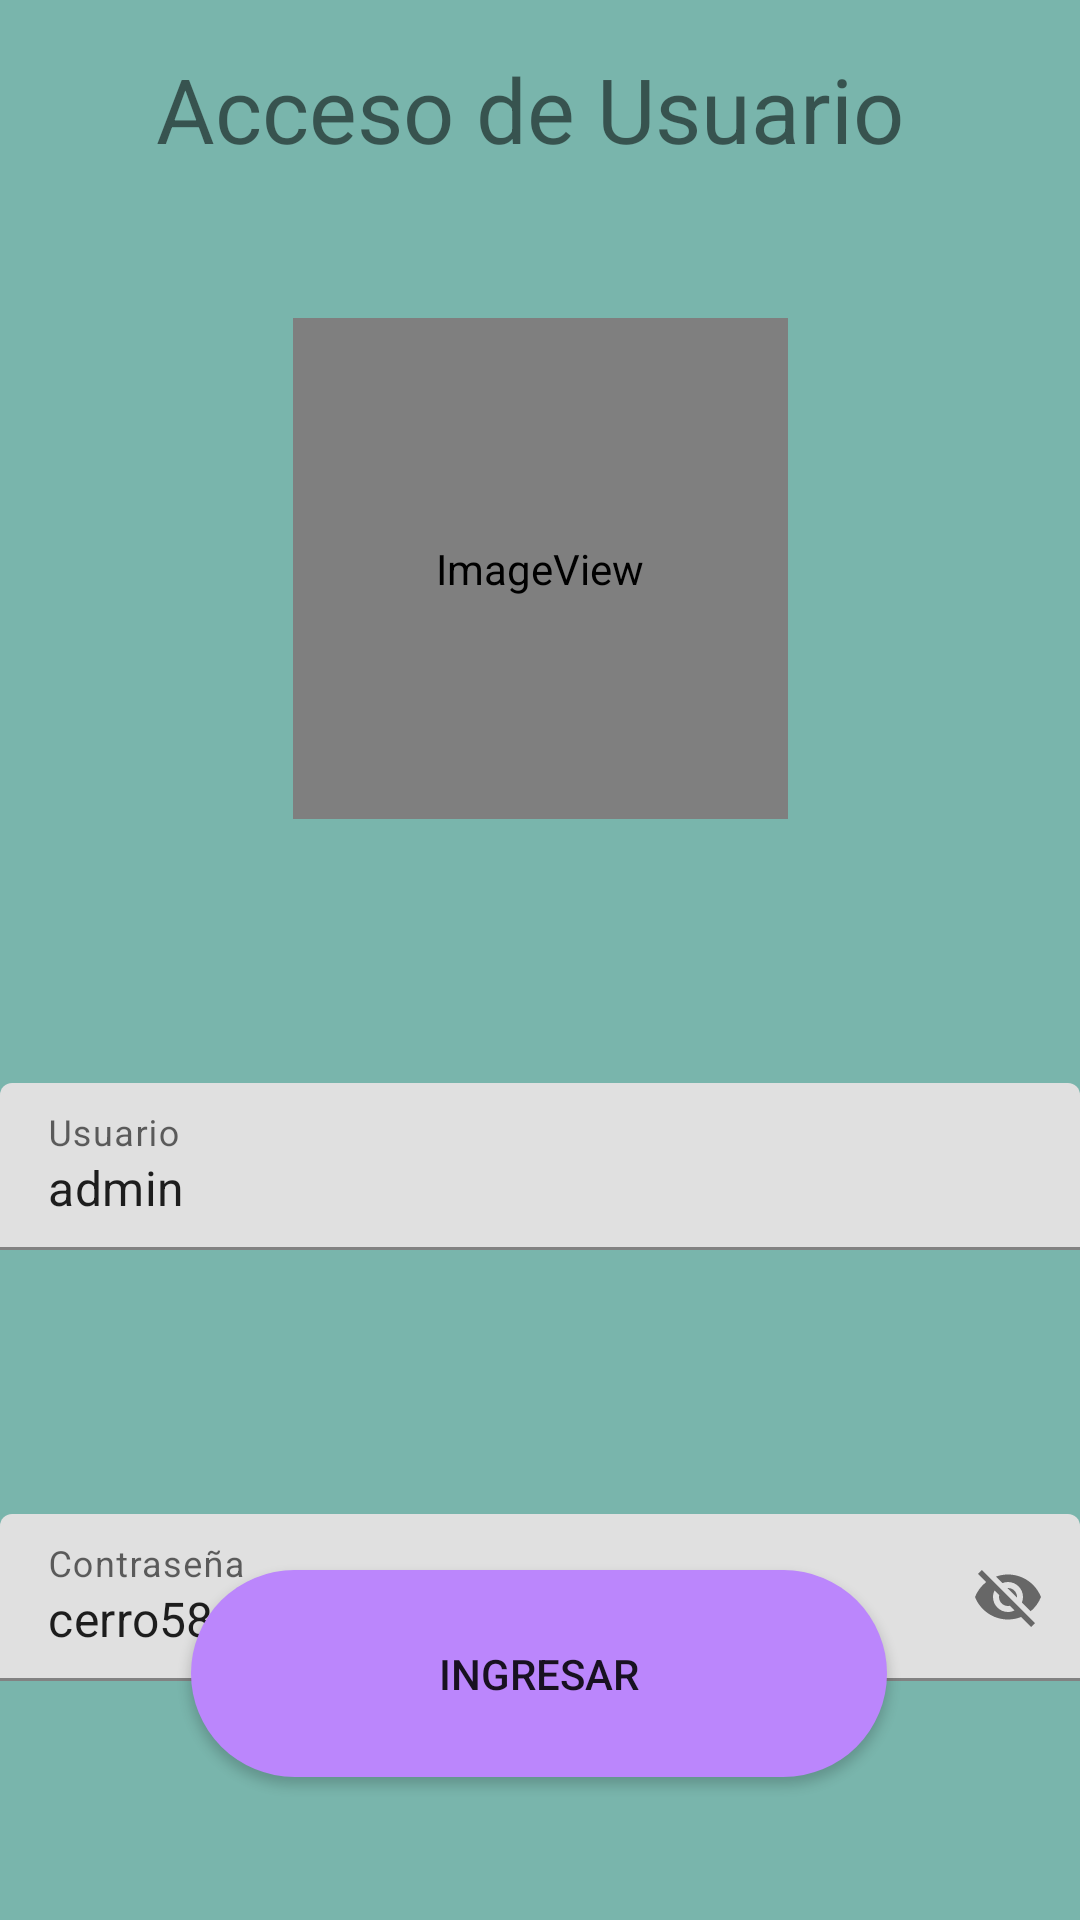

Write the Android layout XML for this screen, with the resource values it uses.
<!-- AndroidManifest.xml: application theme Theme.Control_de_Inventario -->
<!-- res/layout/activity_main.xml -->
<?xml version="1.0" encoding="utf-8"?>
<androidx.constraintlayout.widget.ConstraintLayout
    xmlns:android="http://schemas.android.com/apk/res/android"
    xmlns:app="http://schemas.android.com/apk/res-auto"
    xmlns:tools="http://schemas.android.com/tools"
    android:layout_width="match_parent"
    android:layout_height="match_parent"
    android:background="@color/mary2"
    android:orientation="vertical"
    tools:context=".MainActivity">

    <TextView
        android:id="@+id/tvTitulo"
        android:layout_width="256dp"
        android:layout_height="50dp"
        android:layout_marginTop="16dp"
        android:text="Acceso de Usuario"
        android:textSize="30dp"
        app:layout_constraintEnd_toEndOf="parent"
        app:layout_constraintStart_toStartOf="parent"
        app:layout_constraintTop_toTopOf="parent" />

    <ImageView
        android:id="@+id/imageView2"
        android:layout_width="165dp"
        android:layout_height="167dp"
        android:layout_marginTop="40dp"
        app:layout_constraintEnd_toEndOf="parent"
        app:layout_constraintStart_toStartOf="parent"
        app:layout_constraintTop_toBottomOf="@+id/tvTitulo"
        app:srcCompat="@mipmap/ic_iconnew" />


    <Button
        android:id="@+id/btnIngresar"
        android:layout_width="232dp"
        android:layout_height="69dp"
        android:layout_marginBottom="60dp"
        android:background="@drawable/boton_redondo"
        android:text="INGRESAR"
        app:layout_constraintBottom_toBottomOf="parent"
        app:layout_constraintEnd_toEndOf="parent"
        app:layout_constraintHorizontal_bias="0.497"
        app:layout_constraintStart_toStartOf="parent"
        app:layout_constraintTop_toBottomOf="@+id/textInputLayout2"
        app:layout_constraintVertical_bias="0.756" />


    <com.google.android.material.textfield.TextInputLayout
        android:id="@+id/textInputLayout3"
        android:layout_width="match_parent"
        android:layout_height="wrap_content"
        android:layout_marginTop="88dp"
        app:layout_constraintTop_toBottomOf="@+id/imageView2"
        app:endIconMode="clear_text">

        <com.google.android.material.textfield.TextInputEditText
            android:id="@+id/etUsuario"
            android:layout_width="match_parent"
            android:layout_height="wrap_content"
            android:text="admin"
            android:hint="Usuario" />
    </com.google.android.material.textfield.TextInputLayout>

    <com.google.android.material.textfield.TextInputLayout
        android:id="@+id/textInputLayout2"
        android:layout_width="match_parent"
        android:layout_height="wrap_content"
        android:layout_marginTop="88dp"
        app:layout_constraintTop_toBottomOf="@+id/textInputLayout3"
        app:endIconMode="password_toggle">

        <com.google.android.material.textfield.TextInputEditText
            android:id="@+id/etPass"
            android:layout_width="match_parent"
            android:layout_height="wrap_content"
            android:text="cerro5812"
            android:hint="Contraseña" />
    </com.google.android.material.textfield.TextInputLayout>


</androidx.constraintlayout.widget.ConstraintLayout>
<!-- resources referenced by this layout -->
<resources>
  <color name="mary2">#79b5ac</color>
  <!-- drawable boton_redondo (drawable) -->
  <?xml version="1.0" encoding="utf-8"?>
  <shape
      xmlns:android="http://schemas.android.com/apk/res/android"
      android:shape="rectangle">
      <solid android:color="@color/purple_200"/>
      <corners
          android:bottomLeftRadius="50dp"
          android:bottomRightRadius="50dp"
          android:topLeftRadius="50dp"
          android:topRightRadius="50dp"/>
  </shape>
  <!-- mipmap ic_iconnew (mipmap-anydpi-v26) -->
  <?xml version="1.0" encoding="utf-8"?>
  <adaptive-icon xmlns:android="http://schemas.android.com/apk/res/android">
      <background android:drawable="@color/ic_iconnew_background"/>
      <foreground android:drawable="@mipmap/ic_iconnew_foreground"/>
  </adaptive-icon>
  <style name="Theme.Control_de_Inventario" parent="Theme.MaterialComponents.DayNight.DarkActionBar">
          
          <item name="colorPrimary">@color/purple_500</item>
          <item name="colorPrimaryVariant">@color/purple_700</item>
          <item name="colorOnPrimary">@color/white</item>
          
          <item name="colorSecondary">@color/teal_200</item>
          <item name="colorSecondaryVariant">@color/teal_700</item>
          <item name="colorOnSecondary">@color/black</item>
          
          <item name="android:statusBarColor">?attr/colorPrimaryVariant</item>
          
      </style>
  <color name="purple_200">#FFBB86FC</color>
  <color name="ic_iconnew_background">#5FA5F3</color>
  <color name="purple_500">#FF6200EE</color>
  <color name="purple_700">#FF3700B3</color>
  <color name="white">#FFFFFFFF</color>
  <color name="teal_200">#FF03DAC5</color>
  <color name="teal_700">#FF018786</color>
  <color name="black">#FF000000</color>
</resources>
